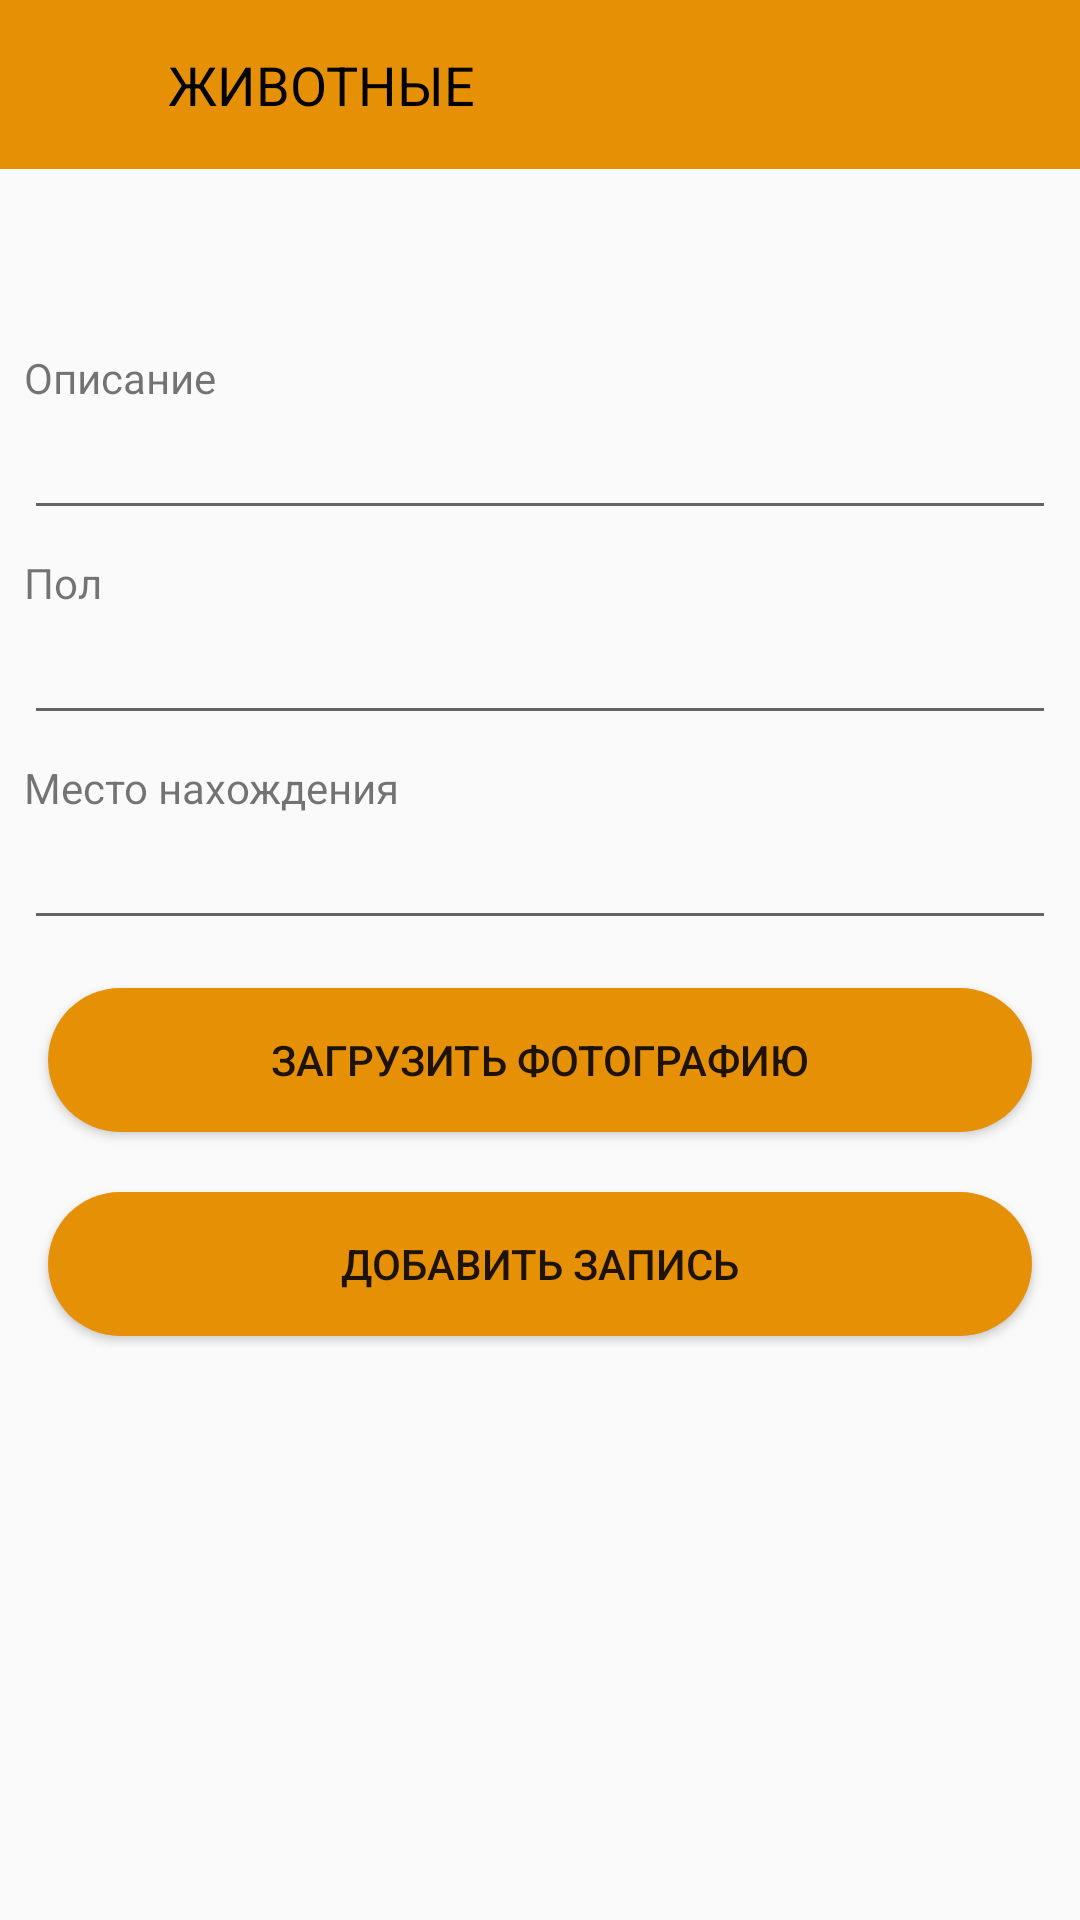

The Android layout XML behind this screen, and the referenced resources:
<!-- AndroidManifest.xml: application theme Theme.MyApplication -->
<!-- res/layout/create_lost_animals_layout.xml -->
<?xml version="1.0" encoding="utf-8"?>
<ScrollView  xmlns:android="http://schemas.android.com/apk/res/android"
    xmlns:tools="http://schemas.android.com/tools"
    android:layout_width="match_parent"
    android:layout_height="match_parent">
    <LinearLayout
        android:layout_width="match_parent"
        android:layout_height="wrap_content"
        android:orientation="vertical">
        <FrameLayout
            android:padding="16dp"
            android:layout_width="match_parent"
            android:layout_height="wrap_content"
            android:background="#e69105">
            <LinearLayout
                android:layout_width="match_parent"
                android:layout_height="wrap_content"
                android:orientation="horizontal">

                <ImageView
                    android:id="@+id/back_arrow"
                    android:layout_width="24dp"
                    android:layout_height="24dp"
                    android:src="@drawable/barrow"/>
                <TextView
                    android:textSize="18sp"
                    android:textColor="@color/black"
                    android:layout_marginLeft="16dp"
                    android:layout_width="wrap_content"
                    android:layout_height="wrap_content"
                    android:text="ЖИВОТНЫЕ"/>
            </LinearLayout>
        </FrameLayout>
        <com.google.android.material.tabs.TabLayout
            android:layout_width="match_parent"
            android:layout_height="wrap_content"
            android:id="@+id/tab_view"/>
        <LinearLayout
            android:layout_marginTop="8dp"
            android:layout_width="match_parent"
            android:layout_height="wrap_content"
            android:orientation="vertical"
            android:layout_marginLeft="8dp"
            android:layout_marginRight="8dp">
            <LinearLayout
                android:visibility="gone"
                android:layout_width="match_parent"
                android:layout_height="wrap_content"
                android:orientation="vertical"
                android:id="@+id/klichka_n">
                <TextView
                    android:layout_width="match_parent"
                    android:layout_height="wrap_content"
                    android:text="Кличка"/>
                <EditText
                    android:maxLength="255"
                    android:layout_width="match_parent"
                    android:layout_height="wrap_content"
                    android:id="@+id/name_anim"
                    android:layout_marginBottom="4dp"/>
            </LinearLayout>
            <LinearLayout
                android:visibility="gone"
                android:layout_width="match_parent"
                android:layout_height="wrap_content"
                android:orientation="vertical"
                android:id="@+id/poroda">
                <TextView
                    android:layout_width="match_parent"
                    android:layout_height="wrap_content"
                    android:text="Порода"/>
                <EditText
                    android:maxLength="255"
                    android:layout_width="match_parent"
                    android:layout_height="wrap_content"
                    android:id="@+id/poroda_anim"/>
            </LinearLayout>
            <TextView
                android:layout_marginTop="4dp"
                android:layout_width="match_parent"
                android:layout_height="wrap_content"
                android:text="Описание"/>
            <EditText
                android:maxLength="255"
                android:layout_width="match_parent"
                android:layout_height="wrap_content"
                android:id="@+id/descript_anim"
                android:layout_marginBottom="4dp"/>
            <TextView
                android:layout_marginTop="4dp"
                android:layout_width="match_parent"
                android:layout_height="wrap_content"
                android:text="Пол"/>
            <EditText
                android:maxLength="255"
                android:layout_width="match_parent"
                android:layout_height="wrap_content"
                android:id="@+id/pol_anim"
                android:layout_marginBottom="4dp"/>
            <LinearLayout
                android:visibility="gone"
                android:layout_width="match_parent"
                android:layout_height="wrap_content"
                android:orientation="vertical"
                android:id="@+id/date">
                <TextView
                    android:layout_marginTop="4dp"
                    android:layout_width="match_parent"
                    android:layout_height="wrap_content"
                    android:text="Дата пропажи"/>
                <EditText
                    android:maxLength="255"
                    android:layout_width="match_parent"
                    android:layout_height="wrap_content"
                    android:id="@+id/date_anim"
                    android:layout_marginBottom="4dp"/>
            </LinearLayout>


            <TextView
                android:id="@+id/mesto"
                android:layout_marginTop="4dp"
                android:layout_width="match_parent"
                android:layout_height="wrap_content"
                android:text="Место нахождения"/>
            <EditText
                android:maxLength="255"
                android:layout_width="match_parent"
                android:layout_height="wrap_content"
                android:id="@+id/adress_anim"/>
            <LinearLayout
                android:visibility="gone"
                android:layout_width="match_parent"
                android:layout_height="wrap_content"
                android:orientation="vertical"
                android:id="@+id/user">
                <TextView
                    android:layout_marginTop="4dp"
                    android:layout_width="match_parent"
                    android:layout_height="wrap_content"
                    android:text="Имя пользователя"/>
                <EditText
                    android:maxLength="255"
                    android:layout_width="match_parent"
                    android:layout_height="wrap_content"
                    android:id="@+id/user_name"/>
                <TextView
                    android:layout_marginTop="4dp"
                    android:layout_width="match_parent"
                    android:layout_height="wrap_content"
                    android:text="Номер телефона"/>
                <EditText
                    android:maxLength="255"
                    android:layout_width="match_parent"
                    android:layout_height="wrap_content"
                    android:id="@+id/user_phone"/>
            </LinearLayout>
            <androidx.appcompat.widget.AppCompatButton
                android:id="@+id/add_photo"
                android:layout_marginTop="16dp"
                android:layout_marginBottom="4dp"
                android:layout_width="match_parent"
                android:layout_height="wrap_content"
                android:layout_marginLeft="8dp"
                android:layout_marginRight="8dp"
                android:background="@drawable/btn_for_log"
                android:text="Загрузить фотографию"/>
            <androidx.appcompat.widget.AppCompatButton
                android:id="@+id/add_zapis"
                android:layout_marginTop="16dp"
                android:layout_marginBottom="4dp"
                android:layout_width="match_parent"
                android:layout_height="wrap_content"
                android:layout_marginLeft="8dp"
                android:layout_marginRight="8dp"
                android:background="@drawable/btn_for_log"
                android:text="Добавить запись"/>
    </LinearLayout>


    </LinearLayout>
</ScrollView>
<!-- resources referenced by this layout -->
<resources>
  <color name="black">#FF000000</color>
  <!-- drawable btn_for_log (drawable) -->
  <?xml version="1.0" encoding="utf-8"?>
  <shape xmlns:android="http://schemas.android.com/apk/res/android">
      <solid android:color="@color/color_for_log"/>
      <corners android:radius="25dp" />
  </shape>
  <style name="Theme.MyApplication" parent="Theme.AppCompat.Light.NoActionBar">
          
          <item name="colorPrimary">@color/purple_500</item>
          <item name="colorPrimaryVariant">@color/purple_700</item>
          <item name="colorOnPrimary">@color/white</item>
          
          <item name="colorSecondary">@color/teal_200</item>
          <item name="colorSecondaryVariant">@color/teal_700</item>
          <item name="colorOnSecondary">@color/black</item>
          
          <item name="android:statusBarColor">?attr/colorPrimaryVariant</item>
          
      </style>
  <color name="color_for_log">#e69105</color>
  <color name="purple_500">#FF6200EE</color>
  <color name="purple_700">#FF3700B3</color>
  <color name="white">#FFFFFFFF</color>
  <color name="teal_200">#FF03DAC5</color>
  <color name="teal_700">#FF018786</color>
</resources>
